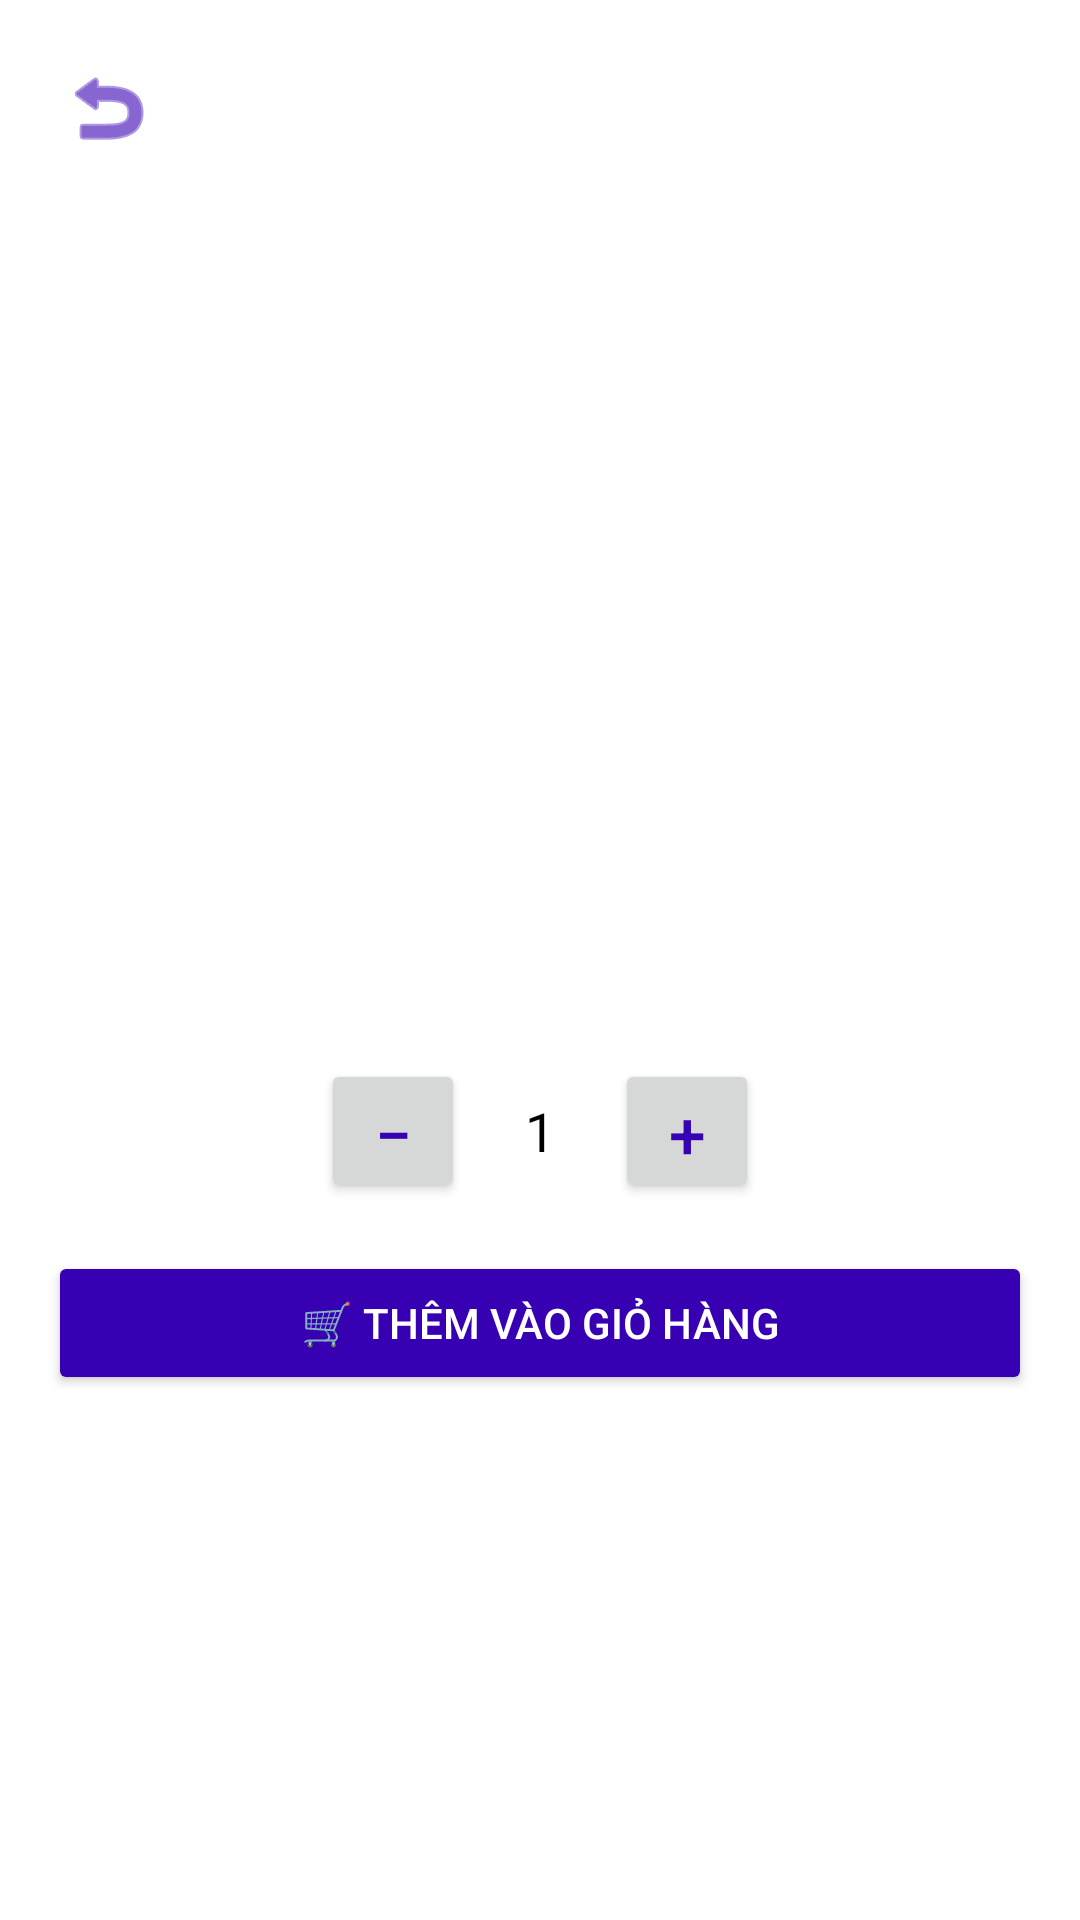

Layout XML and referenced resources for this Android screen:
<!-- AndroidManifest.xml: application theme Theme.MaterialComponents.DayNight.NoActionBar -->
<!-- res/layout/activity_food_detail.xml -->
<?xml version="1.0" encoding="utf-8"?>
<ScrollView xmlns:android="http://schemas.android.com/apk/res/android"
    android:layout_width="match_parent"
    android:layout_height="match_parent"
    android:padding="16dp"
    android:background="#FFFFFF">

    <LinearLayout
        android:orientation="vertical"
        android:layout_width="match_parent"
        android:layout_height="wrap_content">

        
        <ImageButton
            android:id="@+id/btnBack"
            android:layout_width="40dp"
            android:layout_height="40dp"
            android:background="?attr/selectableItemBackgroundBorderless"
            android:src="@android:drawable/ic_menu_revert"
            android:contentDescription="Back"
            android:tint="@color/purple_700" />

        
        <ImageView
            android:id="@+id/foodImage"
            android:layout_width="match_parent"
            android:layout_height="200dp"
            android:scaleType="fitCenter"
            android:adjustViewBounds="true"
            android:layout_marginTop="8dp"
            android:layout_marginBottom="16dp" />

        
        <TextView
            android:id="@+id/foodName"
            android:textSize="22sp"
            android:textStyle="bold"
            android:textColor="#000000"
            android:layout_marginBottom="6dp"
            android:layout_width="wrap_content"
            android:layout_height="wrap_content" />

        <TextView
            android:id="@+id/foodDesc"
            android:textSize="16sp"
            android:textColor="#555555"
            android:layout_marginBottom="16dp"
            android:layout_width="wrap_content"
            android:layout_height="wrap_content" />

        
        <LinearLayout
            android:orientation="horizontal"
            android:gravity="center"
            android:layout_width="match_parent"
            android:layout_height="wrap_content"
            android:layout_marginBottom="16dp">

            <Button
                android:id="@+id/btnMinus"
                android:text="−"
                android:textSize="22sp"
                android:layout_width="48dp"
                android:layout_height="48dp"
                android:textColor="@color/purple_700" />

            <TextView
                android:id="@+id/txtQuantity"
                android:text="1"
                android:textSize="18sp"
                android:textColor="#000000"
                android:layout_width="wrap_content"
                android:layout_height="wrap_content"
                android:layout_marginHorizontal="20dp"
                android:gravity="center" />

            <Button
                android:id="@+id/btnPlus"
                android:text="+"
                android:textSize="22sp"
                android:layout_width="48dp"
                android:layout_height="48dp"
                android:textColor="@color/purple_700" />
        </LinearLayout>

        
        <Button
            android:id="@+id/btnAddCart"
            android:text="🛒 Thêm vào giỏ hàng"
            android:layout_width="match_parent"
            android:layout_height="wrap_content"
            android:backgroundTint="@color/purple_700"
            android:textColor="#FFFFFF" />

    </LinearLayout>
</ScrollView>
<!-- resources referenced by this layout -->
<resources>

  <!-- not gathered from this repository: default colours our renderer supplied (Android Studio template values) -->
  <color name="purple_700">#FF3700B3</color>
</resources>
